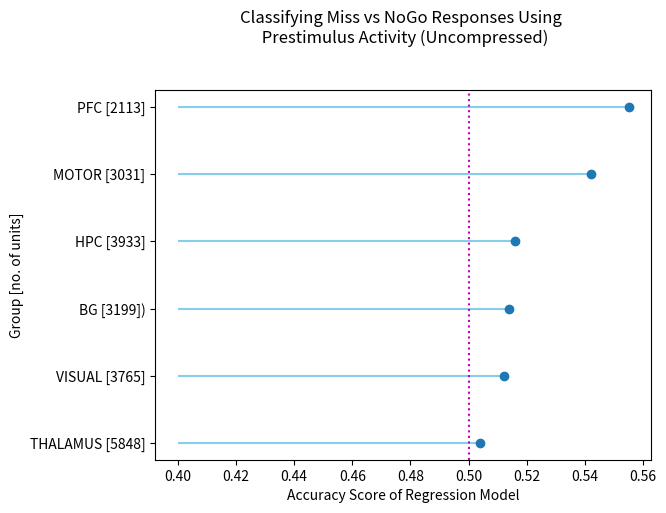

This figure's Python source:
# libraries
import pandas as pd
import matplotlib.pyplot as plt
import numpy as np

# Create a dataframe
regions = ('VISUAL [3765]', 'THALAMUS [5848]', 'HPC [3933]', 'PFC [2113]', 'MOTOR [3031]', 'BG [3199])')
accs_uncompressed = (0.512, 0.504, 0.516, 0.555, 0.542, 0.514) #these are the values from not compressing the time bins to a single mean
accs_avgd = (0.518, 0.502, 0.503, 0.513, 0.507, 0.508) #these are the values from avging the time bins to a single mean


df = pd.DataFrame({'group':(regions), 'values':(accs_uncompressed) })

# Reorder it following the values:
ordered_df = df.sort_values(by='values')
my_range=range(1,len(df.index)+1)

# The vertival plot is made using the hline function
# I load the seaborn library only to benefit the nice looking feature
import seaborn as sns


plt.hlines(y=my_range, xmin=0.4, xmax=ordered_df['values'], color='skyblue')
plt.plot(ordered_df['values'], my_range, "o")
plt.axvline(x=0.5, ymin=0, ymax=1, color = 'm', linestyle = 'dotted')

# Add titles and axis names
plt.yticks(my_range, ordered_df['group'])
plt.title("Classifying Miss vs NoGo Responses Using \n Prestimulus Activity (Uncompressed)\n \n ",  loc='center')
plt.xlabel('Accuracy Score of Regression Model')
plt.ylabel('Group [no. of units]')
